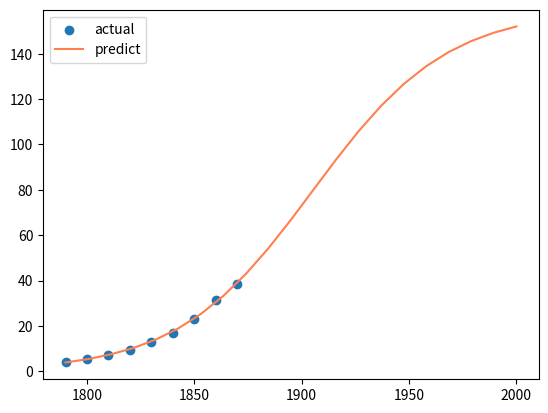

Source code (Python):
#! /usr/bin/env python
# -*- coding: utf-8 -*-
# [redacted]
# @ date: 2021-7-27
# @ function: 使用 Logistic 模型拟合人口数据

# %%

import numpy as np
import pandas as pd
from scipy.optimize import curve_fit

# %%

# 源数据
df = pd.DataFrame({
    'year': [1790, 1800, 1810, 1820, 1830, 1840, 1850, 1860, 1870],
    'population': [3.9, 5.3, 7.2, 9.6, 12.9, 17.1, 23.2, 31.4, 38.6],
})

x0 = float(df['population'][0])
t0 = float(df['year'][0])

# %%

# Logistic 模型
def x(t, r, xm):
    return xm / (1 + (xm/x0-1)*np.exp(-r*(t-t0)))

# 拟合参数
popt, pcov = curve_fit(x,
                       df['year'].tolist(),
                       df['population'].tolist(),
                       bounds=((0, 1), (.1, np.inf)))
r, xm = popt[0], popt[1]
print('r =', r)
print('xm =', xm)

# 预测 1900 人口
print('population in 1900 =', x(1900, r, xm))

# %%

# 画出预测曲线
import matplotlib.pyplot as plt

year = np.linspace(1790,2000,21)
population = []
for each in year:
	population.append(x(each,r,xm))
plt.scatter(df['year'], df['population'], label='actual')
plt.plot(year, population, label='predict', color='coral')
plt.legend()